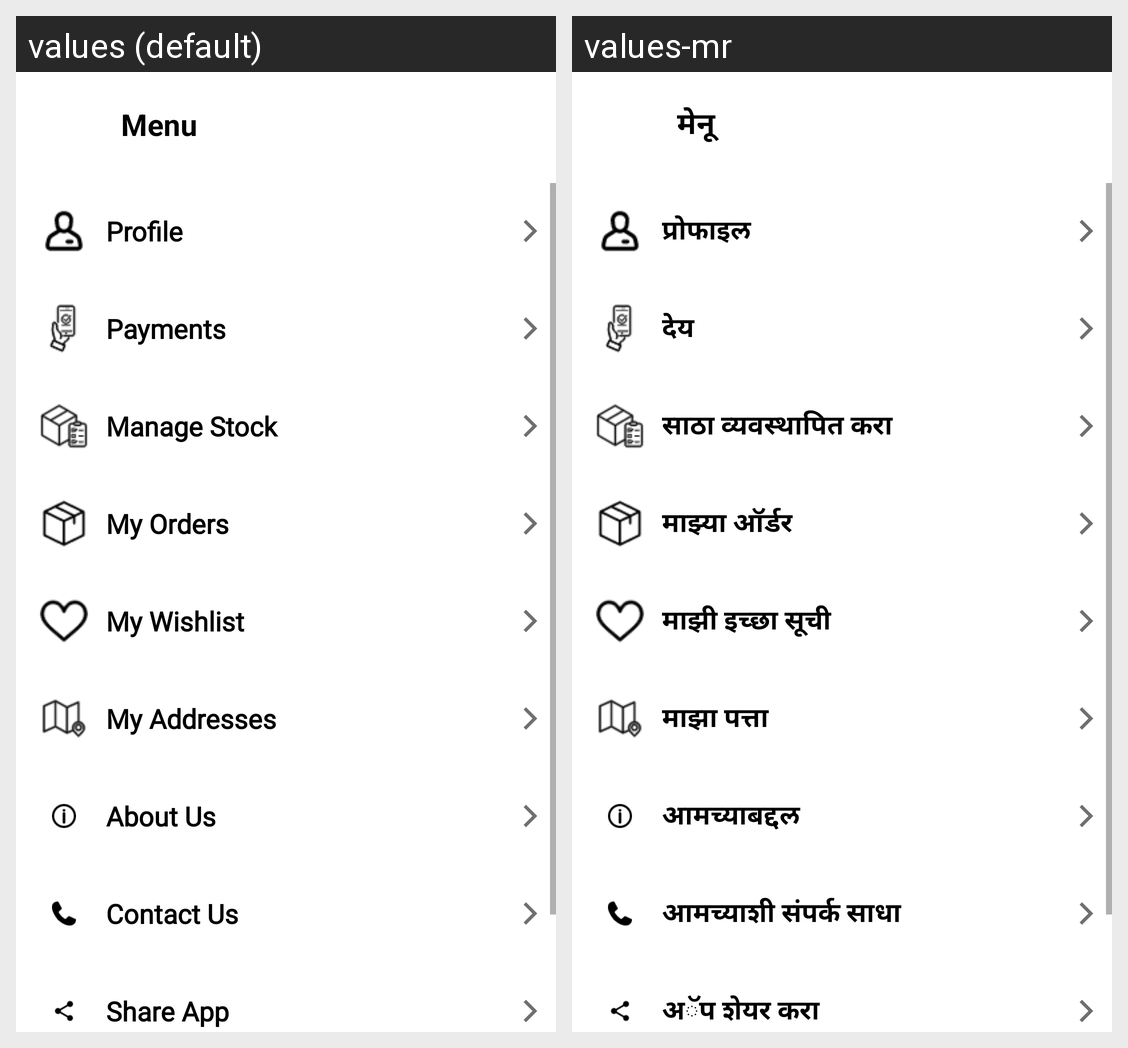

For this localized Android screen grid, give each drawn string resource with its value in every locale shown.
Android screen res/layout/fragment_layout_menu.xml rendered under 2 locales, left to right: values (default), values-mr. Device: Nexus 5 (rendered at 1080×1920; each locale shown at half size, 540×960, under a caption strip naming it); theme Theme.EAgri10x.
Strings drawn on this screen, with the default value and each locale's value (text and hints the layout hard-codes, and strings that could not be matched under every locale, appear in the picture but are not listed):

Menu
  values: Menu
  values-mr: मेनू

tv_profile
  values: Profile
  values-mr: प्रोफाइल

menu_payment
  values: Payments
  values-mr: देय

menu_managestock
  values: Manage Stock
  values-mr: साठा व्यवस्थापित करा

menu_your_orders
  values: My Orders
  values-mr: माझ्या ऑर्डर

menu_wish_list
  values: My Wishlist
  values-mr: माझी इच्छा सूची

myaddress
  values: My Addresses
  values-mr: माझा पत्ता

menu_about_us
  values: About Us
  values-mr: आमच्याबद्दल

menu_contst_us
  values: Contact Us
  values-mr: आमच्याशी संपर्क साधा

menu_share_app
  values: Share App
  values-mr: अॅप शेयर करा
